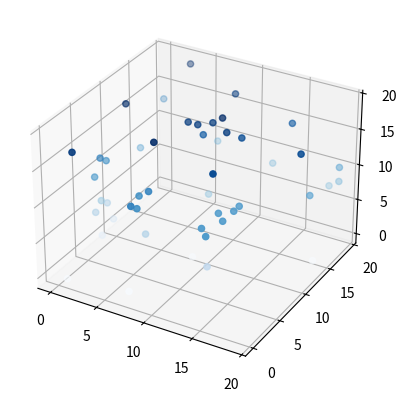

The script that saved this image:
from mpl_toolkits import mplot3d
import numpy as np
import matplotlib.pyplot as plt
import pandas as pd
import itertools
#from _SimAnneal import SA
dim =20
pts = 50
n = np.ndarray(shape = (pts,3))
r = [None]*pts
Coords = []
RoI = np.ndarray(shape = (pts,2,3))
x_init = np.random.randint(dim, size=pts)
y_init = np.random.randint(dim, size=pts)
z_init = np.random.randint(dim, size=pts)
xp = np.arange(dim)
yp = np.arange(dim)
zp = np.arange(dim)
Coords.append(xp)
Coords.append(yp)
Coords.append(zp)

        
class LeafLocs:
    def __init__(self, x, y, z, inf, reg):
        self.x = x
        self.y = y
        self.z = z
        self.inf= inf
        self.reg = reg
    
    def influence(self):
        for i in range (pts):
            for j in range (2):
                if j == 0:
                    k = r[0].inf*(j-1)
                elif j == 1:
                    k = r[0].inf*(j)
                r[i].reg[j][:] = [r[i].x + k, r[i].y + k, r[i].z + k]
                    
                    
    def Opt(self):
        m = [None]*(dim**3)
        while len(m) > 0:
            LeafLocs.influence(r)
            m =  LeafLocs.DomCheck(r)
            if len(m) == 0:
                break
            rp = LeafLocs.Repeat(r)
            k=0
            for [i,j] in rp:
                r[i].x = m[k][0]
                r[i].y = m[k][1]
                r[i].z = m[k][2]
                k += 1
                if k>=len(m):
                    break

    def Repeat(self):
        repeat = [[0,0]]
        for i in range (pts):
            for j in [x for x in range(pts) if x != i]:
                if r[i].reg[0][0] <= r[j].x <= r[i].reg[1][0] and r[i].reg[0][1]\
                <= r[j].y <= r[i].reg[1][1] and r[i].reg[0][2]<= r[j].z <= r[i].reg[1][2]:
                    test = 0
                    for [m,n] in repeat:
                        if [j,i] == [m,n]:
                            test =1
                    if test ==0:
                        repeat.append([i,j])
        #print(repeat)
        print("Repeat = " + str(len(repeat)))
        return repeat
        
    def DomCheck(self):
        miss = []
        for element in itertools.product(*Coords):
            flag = 1
            for l in range(pts):
                if r[l].reg[0][0] <= element[0] <= r[l].reg[1][0] and r[l].reg[0][1]<= element[1] <= r[l].reg[1][1] and r[l].reg[0][2]<= element[2] <= r[l].reg[1][2]:
                    flag =1
                    break
                else:
                    flag = 0
            if flag == 0:
                miss.append(element)
        print ("Miss = " + str(len(miss)))
        return miss

for i in range(pts):
    r[i]= LeafLocs(x_init[i], y_init[i], z_init[i], 5, RoI[i])
LeafLocs.Opt(r)

for i in range(pts):
    n[i] = [r[i].x, r[i].y, r[i].z]

fig = plt.figure()
ax = fig.add_subplot(111, projection='3d')
ax.scatter3D(n[:,0], n[:,1], n[:,2], c= n[:,2], cmap='Blues')
